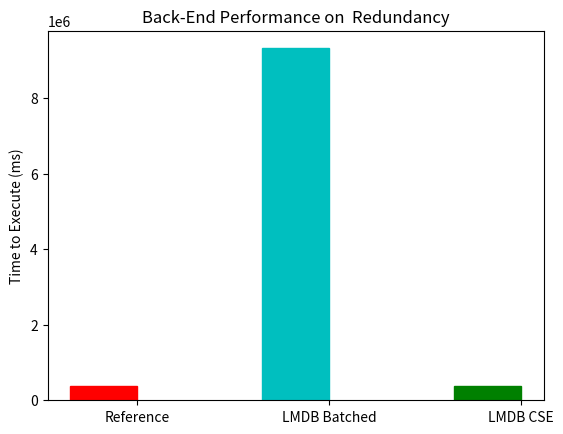
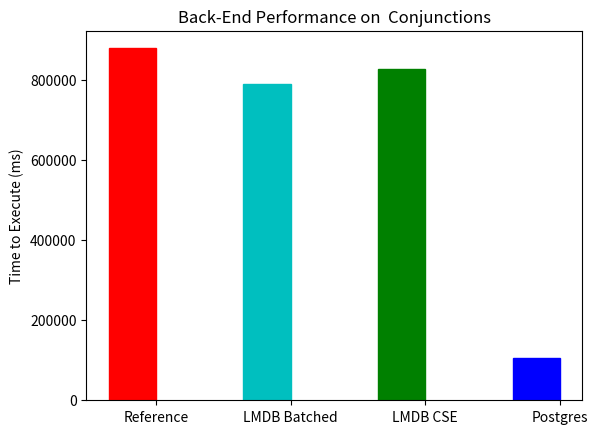
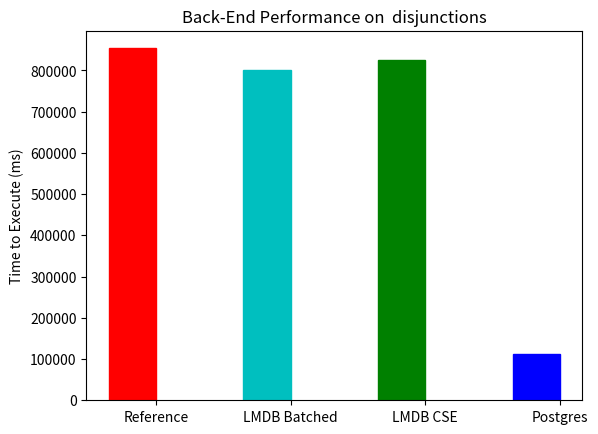
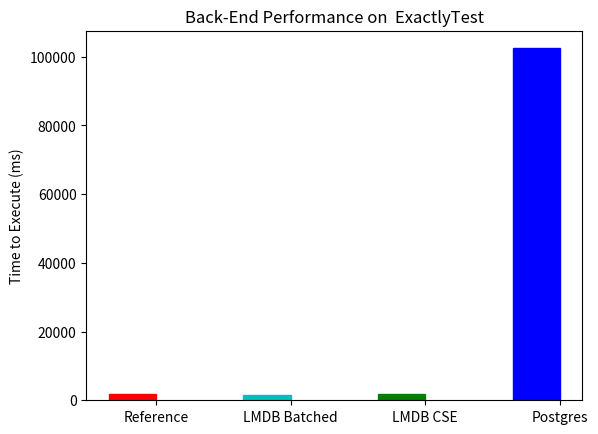

The matplotlib source for these figures, in order: (Note: this script raises an exception after producing the figures.)
import numpy as np
import matplotlib.pyplot as plt
import math

# N = 5
# men_means = (20, 35, 30, 35, 27)
# men_std = (2, 3, 4, 1, 2)
# 
# ind = np.arange(N)  # the x locations for the groups
# width = 0.35       # the width of the bars
# 
# fig, ax = plt.subplots()
# rects1 = ax.bar(ind, men_means, width, color='r', yerr=men_std)
# 
# women_means = (25, 32, 34, 20, 25)
# women_std = (3, 5, 2, 3, 3)
# rects2 = ax.bar(ind + width, women_means, width, color='y', yerr=women_std)
# 
# # add some text for labels, title and axes ticks
# ax.set_ylabel('Scores')
# ax.set_title('Scores by group and gender')
# ax.set_xticks(ind + width / 2)
# ax.set_xticklabels(('G1', 'G2', 'G3', 'G4', 'G5'))
# 
# ax.legend((rects1[0], rects2[0]), ('Men', 'Women'))


def autolabel(rects, ax):
    """
    Attach a text label above each bar displaying its height
    """
    for rect in rects:
        height = rect.get_height()
        ax.text(rect.get_x() + rect.get_width()/2., 1.05*height,
                '%d' % int(height),
                ha='center', va='bottom')

# autolabel(rects1)
# autolabel(rects2)
# 
# plt.show()

###########################################
# Project data

class TestResult(object):
	"""docstring for TestResult"""
	def __init__(self, name, ref, original = None, batched = None, cse = None, postgres = None):
		super(TestResult, self).__init__()
		self.name = name
		self.ref = ref
		self.original = original
		self.batched = batched
		self.cse = cse
		self.postgres = postgres

		self.refName = "Reference"
		self.cseName = "LMDB CSE"
		self.postgresName = "Postgres"
		self.batchedName = "LMDB Batched"
		self.origName = "LMDB original"

		self.refColour = 'r'
		self.cseColour = 'g'
		self.postgresColour = 'b'
		self.batchedColour = 'c'
		self.origColour = 'y'

	def __getValues(self):
		names = [self.refName]
		values = [self.ref]
		colours = [self.refColour]

		if self.original != None:
			names.append(self.origName)
			values.append(self.original)
			colours.append(self.origColour)

		if self.batched != None:
			names.append(self.batchedName)
			values.append(self.batched)
			colours.append(self.batchedColour)

		if self.cse != None:
			names.append(self.cseName)
			values.append(self.cse)
			colours.append(self.cseColour)

		if self.postgres != None:
			names.append(self.postgresName)
			values.append(self.postgres)
			colours.append(self.postgresColour)

		return (names, values, colours)



	def plot(self):
		fig, ax = plt.subplots()
		(names, values, colours) = self.__getValues()
		ind = np.arange(len(names))
		width = 0.35
		rects = ax.bar(ind, values, width, color='r')
		ax.set_ylabel("Time to Execute (ms)")
		ax.set_title("Back-End Performance on  "+ self.name)
		ax.set_xticks(ind + width/2)
		ax.set_xticklabels(names)
		for i in range(len(colours)):
			rects[i].set_color(colours[i])
		#autolabel(rects, ax)
		plt.savefig(self.name + ".png")

	def plotLog(self):
		fig, ax = plt.subplots()
		(names, values, colours) = self.__getValues()
		values = map(lambda x: math.log(x), values)
		ind = np.arange(len(names))
		width = 0.35
		rects = ax.bar(ind, values, width, color='r')
		ax.set_ylabel("Log Time to Execute")
		ax.set_title("Back-End Performance on  "+ self.name)
		ax.set_xticks(ind + width/2)
		ax.set_xticklabels(names)

		for i in range(len(colours)):
			rects[i].set_color(colours[i])
		#autolabel(rects, ax)
		plt.savefig(self.name + "Log.png")

if __name__ == '__main__':


	redundancy = TestResult("Redundancy", ref = 381972, cse = 379280, batched = 9318741)
	conjunctions = TestResult("Conjunctions", ref = 879984, cse = 827734, batched = 791678, postgres = 106165)
	disjunctions = TestResult("disjunctions", ref = 853664, cse = 824799, batched = 800455, postgres = 112488)
	exactly = TestResult("ExactlyTest", ref = 1752, cse = 1798, batched = 1513, postgres = 102461)
	exactlyPairs = TestResult("ExactlyPairs", ref = 83269, cse = 1792388, batched = 1787390, postgres = 107797)
	upto = TestResult("Upto", ref = 126448, cse = 28491910, batched = 28423658, postgres = 197880)
	uptoLarge = TestResult("UptoLarge", ref = 1059091, postgres = 1557314)
	joinSpeed = TestResult("JoinSpeed", ref = 368320, cse = 525992, batched = 543909, postgres = 289352)
	
	
	redundancy.plot()
	conjunctions.plot()
	disjunctions.plot()
	exactly.plot()
	exactly.plotLog()
	exactlyPairs.plot()
	exactlyPairs.plotLog()
	upto.plot()
	upto.plotLog()
	uptoLarge.plot()
	joinSpeed.plot()